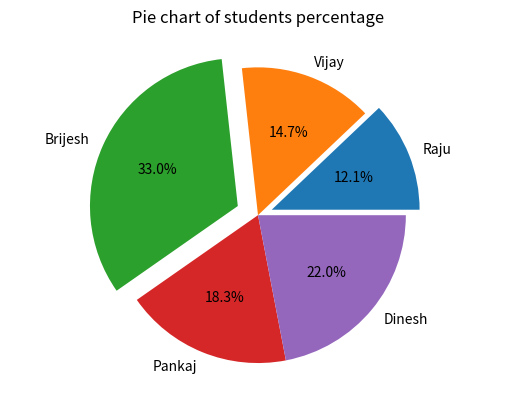

Here is the Python script that generated this plot:
# making a pie chart

import matplotlib.pyplot as str
std=(["Raju", "Vijay", "Brijesh", "Pankaj", "Dinesh"])
Mark=([33,40,90,50,60])
str.axis("equal")
str.pie(Mark,labels=std,radius=1, explode=[0.1,0,0.15,0,0],autopct='%0.1f%%')
str.title("Pie chart of students percentage")
str.savefig("piechart.png")
str.show()